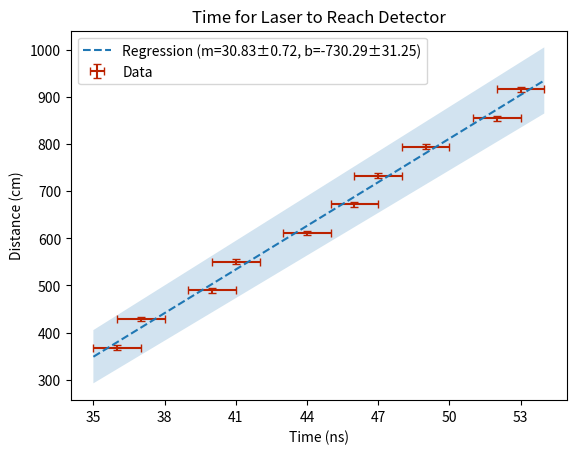

Source code (Python):
import numpy as np
import matplotlib.pyplot as plot
from scipy import stats

x = np.array([6,7,8,9,10,11,12,13,14,15])
x = (np.sqrt(x**2+1)+x)*12*2.54# cm
t = np.array([36,37,40,41,44,46,47,49,52,53])#+np.array([1,1,1,1,1,-1,-1,-1,-1,-1])*1 # ns
dx = np.ones(len(t))*2.54
dx = dx + dx*(x/np.sqrt(x**2+(12*2.54)**2))
print(dx)
dt = np.ones(len(t))

reg = stats.linregress(t, x)
slope = reg.slope
intercept = reg.intercept

c = (slope*(10**-2/10**-9))
delay = intercept/slope

dslope = np.sqrt(np.mean((dx / t) ** 2 + ((x - reg.intercept) / t ** 2 * dt) ** 2))
dintercept = np.sqrt(np.mean(dx ** 2 + (slope * dt) ** 2))

dc = dslope * (10 ** -2 / 10 ** -9)
ddelay = -dintercept / slope

print('speed of light = %.5fe8 m/s ± %.5fe8' % (c / 10 ** 8, dc / 10 ** 8))
print(f'sensor delay = {round(delay, 3)} ± {round(ddelay, 3)} ns')



plot.errorbar(t, x, dx, dt, capsize=3, fmt='none', label='Data', color='#b20')
time_intercept = -reg.intercept/reg.slope
T = np.linspace(35, 54, 100)
plot.plot(T, T * reg.slope + reg.intercept, label='Regression (m=%.2f±%.2f, b=%.2f±%.2f)' % (reg.slope, dslope, reg.intercept, dintercept), linestyle='--')

plot.fill_between(T, T * (reg.slope - dslope) + reg.intercept - dintercept, T * (reg.slope + dslope) + reg.intercept + dintercept, alpha=0.2)

plot.legend()
plot.ylabel('Distance (cm)')
plot.xlabel('Time (ns)')
plot.title('Time for Laser to Reach Detector')
plot.xticks(np.arange(35, 54, 3))

plot.show()
